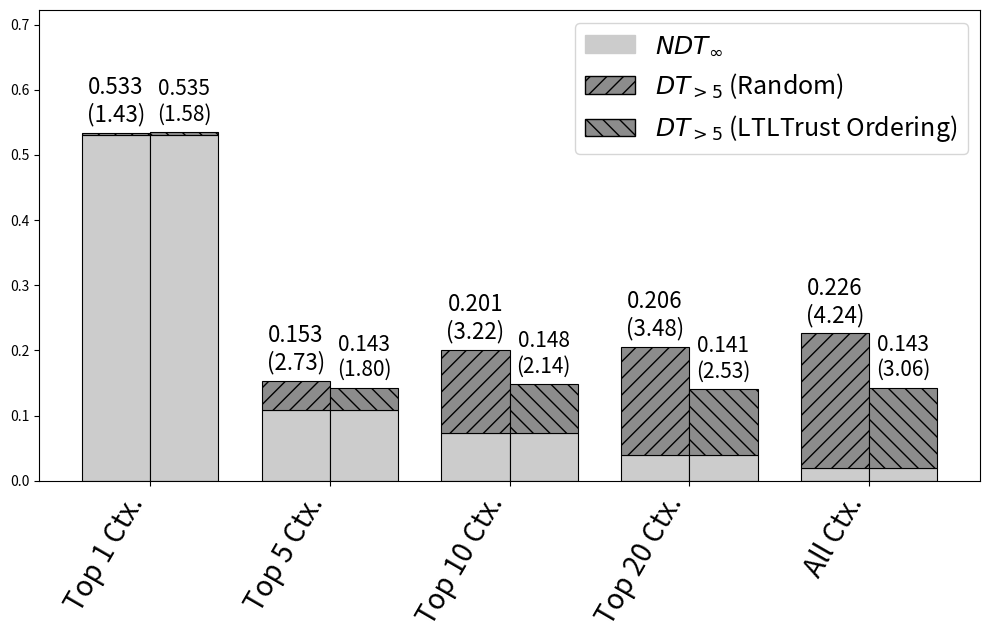

This chart was generated by the following Python code:
import numpy as np
import matplotlib.pyplot as plt
import matplotlib.patches as mpatches
from matplotlib.lines import Line2D

# =========================
# Data
# =========================

strategies = [
    "Top 1 Ctx.",
    "Top 5 Ctx.",
    "Top 10 Ctx.",
    "Top 20 Ctx.",
    "All Ctx.",
]

ndt_inf = np.array([

    0.530,
    0.108,
    0.073,
    0.040,
    0.020,
])

dt_random = np.array([

    0.003,
    0.045,
    0.128,
    0.166,
    0.206,
])

dt_regr = np.array([

    0.005,
    0.035,
    0.075,
    0.101,
    0.123,
])

avg_random = np.array([

    1.43,
    2.73,
    3.22,
    3.48,
    4.24,
])

avg_regr = np.array([

    1.58,
    1.80,
    2.14,
    2.53,
    3.06,
])

# =========================
# Plot setup
# =========================

x = np.arange(len(strategies))
width = 0.38

fig, ax = plt.subplots(figsize=(10, 6.5))  # keep compact height

base_color = "0.80"
top_color = "0.55"

hatch_random = "//"
hatch_regr = "\\\\"

# =========================
# Bars
# =========================

ax.bar(x - width / 2, ndt_inf, width,
       color=base_color, edgecolor="black", linewidth=0.8)

ax.bar(x - width / 2, dt_random, width,
       bottom=ndt_inf,
       color=top_color, edgecolor="black",
       hatch=hatch_random, linewidth=0.8)

ax.bar(x + width / 2, ndt_inf, width,
       color=base_color, edgecolor="black", linewidth=0.8)

ax.bar(x + width / 2, dt_regr, width,
       bottom=ndt_inf,
       color=top_color, edgecolor="black",
       hatch=hatch_regr, linewidth=0.8)

# =========================
# Labels (sum + avg traces)
# =========================

for i in range(len(strategies)):
    total_random = ndt_inf[i] + dt_random[i]
    total_regr = ndt_inf[i] + dt_regr[i]

    ax.text(
        x[i] - width / 2,
        total_random + 0.01,
        f"{total_random:.3f}\n({avg_random[i]:.2f})",
        ha="center",
        va="bottom",
        fontsize=16,
    )

    ax.text(
        x[i] + width / 2,
        total_regr + 0.01,
        f"{total_regr:.3f}\n({avg_regr[i]:.2f})",
        ha="center",
        va="bottom",
        fontsize=15,
    )

# =========================
# Formatting
# =========================

ax.set_xticks(x)
ax.set_xticklabels(strategies, rotation=60, ha="right", fontsize=20)

ax.set_xlabel("")
ax.set_ylabel("")

# =========================
# Legend
# =========================

base_patch = mpatches.Patch(color=base_color, label=r"$NDT_\infty$")
random_patch = mpatches.Patch(
    facecolor=top_color,
    hatch=hatch_random,
    edgecolor="black",
    label=r"$DT_{>5}$ (Random)",
)
regr_patch = mpatches.Patch(
    facecolor=top_color,
    hatch=hatch_regr,
    edgecolor="black",
    label=r"$DT_{>5}$ (LTLTrust Ordering)",
)

avg_handle = Line2D(
    [0], [0],
    color="black",
    linestyle="None",
    label="Top label = NDT + DT; parentheses = avg. traces"
)

ax.legend(handles=[base_patch, random_patch, regr_patch], fontsize=18)

# =========================
# Limits
# =========================

ax.set_ylim(0, np.max(ndt_inf + np.maximum(dt_random, dt_regr)) * 1.35)

plt.tight_layout()

# =========================
# Save SVG
# =========================

plt.savefig("stacked_bar_plot.svg", format="svg", bbox_inches="tight")

plt.show()
